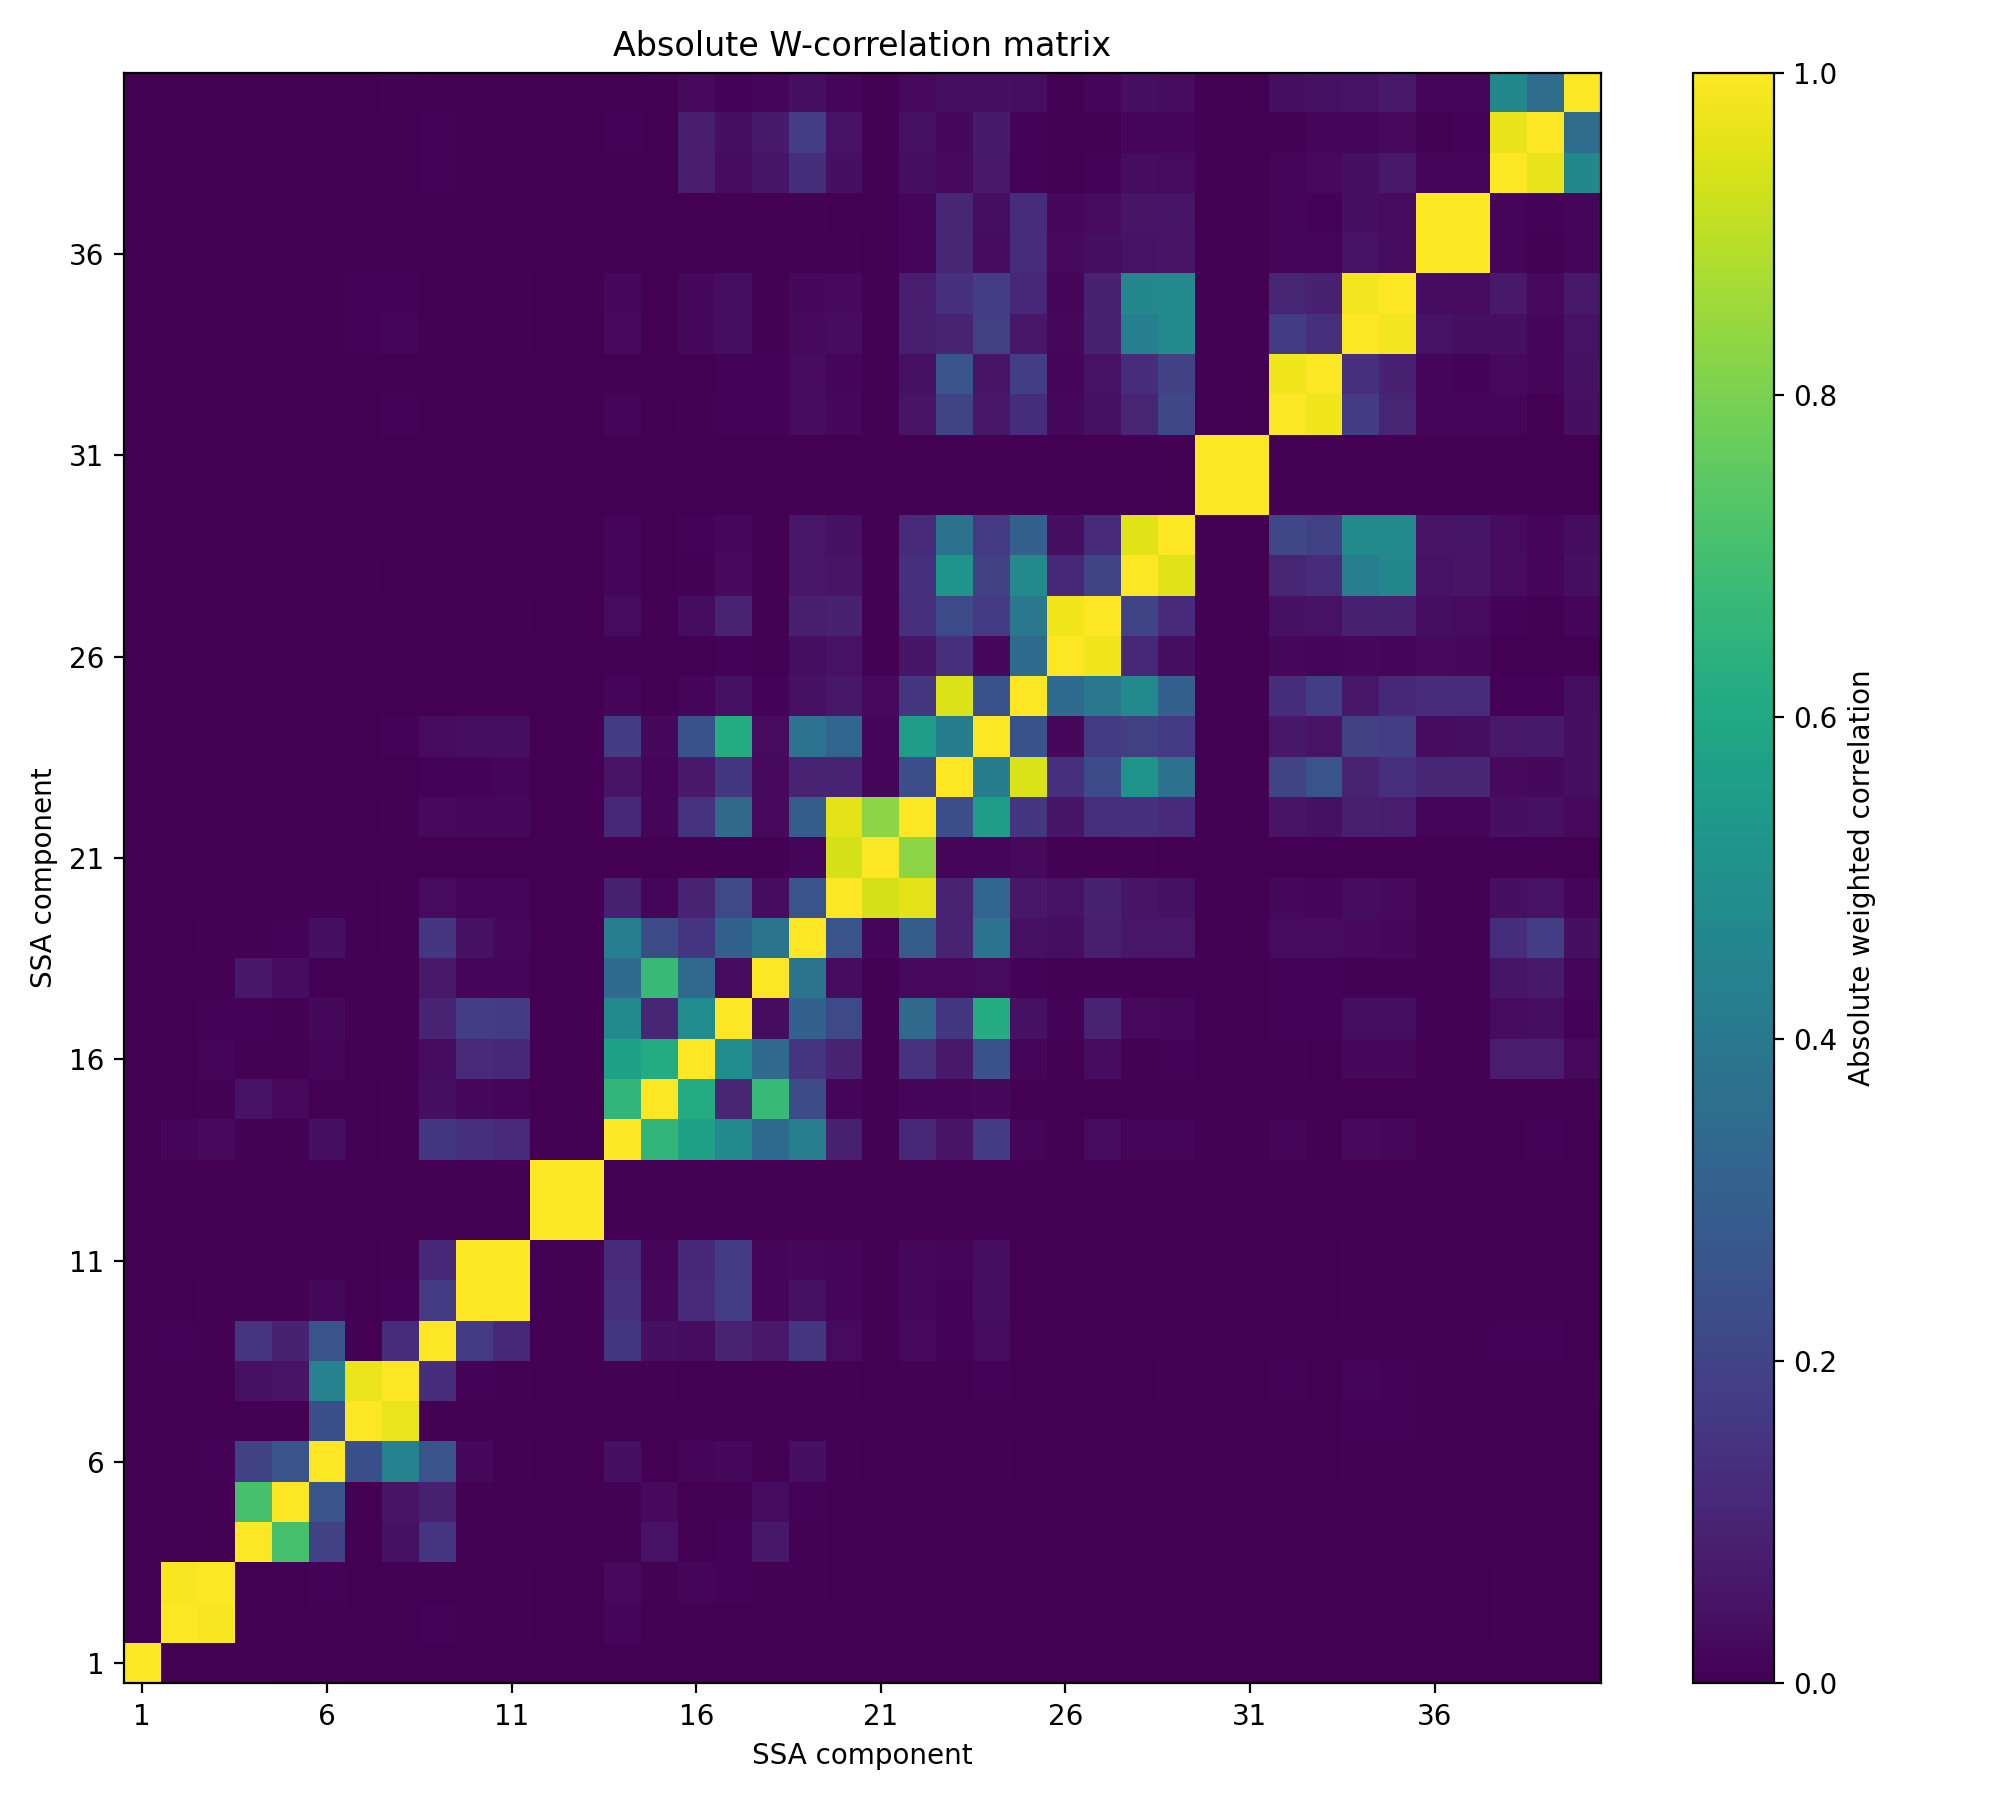

The data file committed next to this chart (first rows):
, 1, 2, 3, 4, 5, 6, 7, 8, 9, 10, 11, 12, 13, 14, 15, 16, 17, 18, 19, 20, 21, 22, 23
1, 1.0, 0.0006181, 0.0006092, 0.006628, 0.003186, 0.007176, -1.7037089510446438e-05, 0.001258, -0.001618, 7.249078685100103e-05, 6.117782269558811e-05, 1.4258370928001404e-07, 6.69544759603088e-08, 0.0007178, -0.002494, 2.29322900474378e-05, -0.0001443, -0.003764, 0.001899, 0.0002768, -3.5158328905486135e-06, 0.0001775, -0.0001607
2, 0.0006181, 1.0, 0.9916, 0.000461, 0.0008306, -0.004968, 0.0007599, 0.001211, 0.008418, 0.00358, 0.004063, -4.012953117107164e-07, -1.4403473171339566e-06, -0.01203, 0.001201, 0.003115, 0.001515, 0.004082, -0.003001, 0.001049, 4.3187238812940436e-05, 0.001202, 0.001022
3, 0.0006092, 0.9916, 1, 0.00264, 0.002605, 0.01085, 0.0009026, 0.00138, -0.003247, 0.004647, 0.004124, 1.2832836776981593e-06, 3.10157588693064e-06, 0.02441, 0.006934, 0.012, 0.01001, 0.006531, 0.004821, 0.001844, 3.317595637139254e-05, 0.002489, 0.00153
4, 0.006628, 0.000461, 0.00264, 1.0, 0.7078, 0.197, 0.0003831, 0.04392, 0.1542, 0.006317, 0.0005138, 1.2360369355132814e-06, 2.581931466802822e-07, 0.005695, 0.0495, 0.001511, 0.01042, 0.06521, 0.006307, 0.0004657, 7.501123798802748e-05, 0.0003705, 0.002193
5, 0.003186, 0.0008306, 0.002605, 0.7078, 1.0, 0.2615, 0.0004507, 0.05462, 0.09049, 0.00467, 0.001131, 1.100166439060422e-06, 5.769185210657219e-07, 0.007612, 0.02499, 0.002721, 0.006019, 0.03293, 0.009377, 0.00117, 4.061629360660691e-05, 0.0009837, 0.001149
6, 0.007176, -0.004968, 0.01085, 0.197, 0.2615, 1.0, 0.2461, 0.4441, 0.26, 0.02284, 0.007812, 1.7696086924065633e-05, 1.0060582248547355e-05, 0.04292, 0.0007529, 0.01826, 0.01991, -0.0008074, 0.04205, 0.006754, 8.807376463986455e-05, 0.006763, 0.002555
7, -1.7037089510446438e-05, 0.0007599, 0.0009026, 0.0003831, 0.0004507, 0.2461, 1.0, 0.9697, 0.002682, 0.001076, 0.001281, 7.608876038062141e-06, 4.733911130516026e-06, -0.001397, 0.00122, 0.0008903, 0.004962, 0.001931, -0.0004431, 0.0004405, 3.346093022181485e-05, 0.001037, 0.002368
8, 0.001258, 0.001211, 0.00138, 0.04392, 0.05462, 0.4441, 0.9697, 1.0, 0.1267, 0.0106, 0.004883, 6.237546941431733e-06, 1.5806900659907628e-06, -0.005607, 0.004363, 0.0006617, 0.004552, 0.003138, 0.006008, 0.004495, 3.679943562155879e-05, 0.00629, 0.0001397
9, -0.001618, 0.008418, -0.003247, 0.1542, 0.09049, 0.26, 0.002682, 0.1267, 1, 0.1693, 0.1141, 0.0002122, 0.0001669, 0.1617, 0.04266, 0.03162, 0.09808, 0.06724, 0.158, 0.02815, 0.0003369, 0.02616, 0.01076
10, 7.249078685100103e-05, 0.00358, 0.004647, 0.006317, 0.00467, 0.02284, 0.001076, 0.0106, 0.1693, 1, 0.9967, 2.242318113075883e-05, 2.0479269418206774e-05, 0.1397, 0.02134, 0.1181, 0.1811, 0.01807, 0.04465, 0.01636, 0.0003412, 0.02047, 0.01132
11, 6.117782269558811e-05, 0.004063, 0.004124, 0.0005138, 0.001131, 0.007812, 0.001281, 0.004883, 0.1141, 0.9967, 1.0, 2.153135260616104e-05, 2.1575730564790164e-05, 0.1205, 0.01696, 0.116, 0.175, 0.01237, 0.01993, 0.01438, 0.000362, 0.02009, 0.01229
12, 1.4258370928001404e-07, -4.012953117107164e-07, 1.2832836776981593e-06, 1.2360369355132814e-06, 1.100166439060422e-06, 1.7696086924065633e-05, 7.608876038062141e-06, 6.237546941431733e-06, 0.0002122, 2.242318113075883e-05, 2.153135260616104e-05, 1.0, 1, 0.0001816, 4.182435544306627e-05, 2.0750963644761e-05, 2.402796033890757e-05, 4.5114456736510234e-05, 6.604062305206916e-05, 1.203448458097929e-05, 8.455486926919183e-07, 1.2071398869610808e-05, 5.365707378179495e-06
13, 6.69544759603088e-08, -1.4403473171339566e-06, 3.10157588693064e-06, 2.581931466802822e-07, 5.769185210657219e-07, 1.0060582248547355e-05, 4.733911130516026e-06, 1.5806900659907628e-06, 0.0001669, 2.0479269418206774e-05, 2.1575730564790164e-05, 1, 1.0, 0.0001938, 4.417999400888596e-05, 4.2523195735843406e-05, 4.1385622418189666e-05, 3.107144165963232e-05, 3.958444295813698e-05, 1.0579029429849396e-05, 5.760568505672502e-07, 1.0305327409062446e-05, 5.623135078131759e-06
14, 0.0007178, -0.01203, 0.02441, 0.005695, 0.007612, 0.04292, -0.001397, -0.005607, 0.1617, 0.1397, 0.1205, 0.0001816, 0.0001938, 1, 0.66, 0.5726, 0.477, 0.3512, 0.4278, 0.08956, 0.002247, 0.1148, 0.05187
15, -0.002494, 0.001201, 0.006934, 0.0495, 0.02499, 0.0007529, 0.00122, 0.004363, 0.04266, 0.02134, 0.01696, 4.182435544306627e-05, 4.417999400888596e-05, 0.66, 1.0, 0.6147, 0.1061, 0.6722, 0.2306, 0.01729, 0.0004471, 0.01526, 0.01526
16, 2.29322900474378e-05, 0.003115, 0.012, 0.001511, 0.002721, 0.01826, 0.0008903, 0.0006617, 0.03162, 0.1181, 0.116, 2.0750963644761e-05, 4.2523195735843406e-05, 0.5726, 0.6147, 1.0, 0.4875, 0.3401, 0.1523, 0.09433, 0.002107, 0.1422, 0.06934
17, -0.0001443, 0.001515, 0.01001, 0.01042, 0.006019, 0.01991, 0.004962, 0.004552, 0.09808, 0.1811, 0.175, 2.402796033890757e-05, 4.1385622418189666e-05, 0.477, 0.1061, 0.4875, 1.0, 0.03466, 0.3118, 0.2209, 0.004625, 0.3474, 0.1604
18, -0.003764, 0.004082, 0.006531, 0.06521, 0.03293, -0.0008074, 0.001931, 0.003138, 0.06724, 0.01807, 0.01237, 4.5114456736510234e-05, 3.107144165963232e-05, 0.3512, 0.6722, 0.3401, 0.03466, 1.0, 0.3851, 0.0343, 0.0007883, 0.02523, 0.02576
19, 0.001899, -0.003001, 0.004821, 0.006307, 0.009377, 0.04205, -0.0004431, 0.006008, 0.158, 0.04465, 0.01993, 6.604062305206916e-05, 3.958444295813698e-05, 0.4278, 0.2306, 0.1523, 0.3118, 0.3851, 1.0, 0.2599, 0.01698, 0.2949, 0.09936
20, 0.0002768, 0.001049, 0.001844, 0.0004657, 0.00117, 0.006754, 0.0004405, 0.004495, 0.02815, 0.01636, 0.01438, 1.203448458097929e-05, 1.0579029429849396e-05, 0.08956, 0.01729, 0.09433, 0.2209, 0.0343, 0.2599, 1.0, 0.9347, 0.9594, 0.1014
21, -3.5158328905486135e-06, 4.3187238812940436e-05, 3.317595637139254e-05, 7.501123798802748e-05, 4.061629360660691e-05, 8.807376463986455e-05, 3.346093022181485e-05, 3.679943562155879e-05, 0.0003369, 0.0003412, 0.000362, 8.455486926919183e-07, 5.760568505672502e-07, 0.002247, 0.0004471, 0.002107, 0.004625, 0.0007883, 0.01698, 0.9347, 1.0, 0.825, 0.01647
22, 0.0001775, 0.001202, 0.002489, 0.0003705, 0.0009837, 0.006763, 0.001037, 0.00629, 0.02616, 0.02047, 0.02009, 1.2071398869610808e-05, 1.0305327409062446e-05, 0.1148, 0.01526, 0.1422, 0.3474, 0.02523, 0.2949, 0.9594, 0.825, 1, 0.2414
23, -0.0001607, 0.001022, 0.00153, 0.002193, 0.001149, 0.002555, 0.002368, 0.0001397, 0.01076, 0.01132, 0.01229, 5.365707378179495e-06, 5.623135078131759e-06, 0.05187, 0.01526, 0.06934, 0.1604, 0.02576, 0.09936, 0.1014, 0.01647, 0.2414, 1
24, -4.381596281559148e-05, 0.002833, 0.00287, 0.000453, 0.000885, 0.005905, 0.003443, 0.01064, 0.02963, 0.03644, 0.03884, 1.528827035505156e-05, 1.2898975814774717e-05, 0.1774, 0.02308, 0.2518, 0.6194, 0.02794, 0.3801, 0.3261, 0.01535, 0.5617, 0.4191
25, 4.926696226970461e-06, 0.0001805, 0.0003832, 3.087580839867968e-05, 0.0001135, 0.001324, 0.001475, 0.0005284, 0.003714, 0.002405, 0.002673, 4.128943733404953e-06, 9.377123194944465e-06, 0.01666, 0.002377, 0.01557, 0.04469, 0.009571, 0.04485, 0.06481, 0.02625, 0.1586, 0.9435
26, 4.99830157220553e-06, 7.889687172797931e-05, -4.67297435198058e-05, 3.5562722451956693e-05, 3.849116065015339e-05, 0.0003397, 0.0002482, 0.0001046, 0.000301, 0.0002232, 0.0002615, 9.251384635674943e-07, 3.1160069789090105e-07, 0.004682, 0.0002332, 0.002502, 0.009028, 0.0009491, 0.03553, 0.04774, 0.004094, 0.05678, 0.1349
27, 1.3487284277495068e-05, 0.0002262, 0.0002723, 8.262669593496927e-05, 0.000162, 0.00204, 0.001287, 0.0002491, 0.003054, 0.004087, 0.00451, 2.1486232595820733e-06, 3.328092177097067e-06, 0.0299, 0.002416, 0.03286, 0.09718, 0.004825, 0.08309, 0.09093, 0.003826, 0.1361, 0.2238
28, 2.274693514406951e-05, 0.0003683, -0.0001438, 4.327965296891659e-05, 0.0001441, 0.003453, 0.004465, 0.003371, 0.001996, 0.0002284, 0.0003252, 3.2879874577923e-06, 5.478626284222621e-06, 0.01208, 0.0006913, 0.005298, 0.02459, 0.006079, 0.06238, 0.05096, 0.00422, 0.1333, 0.516
29, -4.530673455822659e-06, 0.0006004, -9.249272446491622e-05, 0.0001792, 0.0001743, 0.003624, 0.004817, 0.00405, 0.002146, 0.001161, 0.001363, 3.398912374442172e-06, 2.1959317427305775e-06, 0.0122, 0.001787, 0.00868, 0.02225, 0.006474, 0.05965, 0.0459, 0.0009598, 0.1242, 0.3719
30, -1.0112704866927092e-08, 4.5937933212729214e-08, 2.8864252574418226e-07, 1.7812631052259334e-07, 1.3171166089461303e-07, 1.1275304316937828e-06, 2.640117644990663e-06, 3.715805177308442e-06, 3.6073353545727754e-06, 6.817352434176937e-07, 8.257477694813744e-07, 1.8922660773605355e-06, 6.01305867276724e-07, 6.640589135070745e-06, 3.6192853826777834e-06, 4.0088251006752086e-06, 8.19305729612038e-06, 1.787769498071649e-05, 1.4416442573961448e-05, 1.2872404978403746e-05, 1.5201329551464826e-05, 4.068167328216314e-05, 0.0001447
31, 7.774569258954241e-09, 3.3732105419319145e-07, -4.7382564569452324e-08, 5.784820941729296e-08, 1.4427033764614626e-07, 1.1776549527066815e-07, 1.8040299700469545e-06, 2.2656637838339736e-06, 4.629887700974995e-06, 8.611425810396493e-07, 9.301597050036788e-07, 1.608727320886548e-06, 6.318402339876897e-07, 6.786842105508498e-06, 3.784998531717316e-06, 4.216541980871319e-06, 1.45643360663152e-05, 2.0424418128016717e-05, 4.249116022822776e-05, 2.4159820761791143e-05, 1.3877094734064446e-05, 6.512546145378868e-05, 0.0002689
32, 4.901704153648476e-06, 0.0001228, 0.0003509, 4.349032653008354e-05, 0.0001615, 1.6282107578996384e-06, 0.003213, 0.00804, 0.001099, 0.001678, 0.001977, 4.498747153862457e-06, 2.200597066667096e-06, 0.01234, 0.001406, 0.004739, 0.008788, 0.01077, 0.02813, 0.02162, 0.001086, 0.05286, 0.2035
33, 5.6595991396522056e-06, 0.000639, -0.0003745, 2.668307701453057e-05, 9.551986668470505e-05, 0.0008219, 0.002886, 0.00385, 0.001396, 0.0005464, 0.0006867, 4.002118962006955e-06, 8.425484400355263e-07, 0.00547, 0.001052, 0.003177, 0.01126, 0.01098, 0.03119, 0.0164, 0.0004765, 0.04318, 0.2581
34, -2.7720322179297196e-06, 9.189462300254138e-07, 0.001048, 4.8444534007121785e-05, 0.0001909, 0.003977, 0.009078, 0.01456, 0.002918, 0.005068, 0.005787, 7.730104404521343e-06, 2.6233831031578657e-06, 0.02682, 0.002322, 0.02206, 0.03655, 0.004746, 0.02571, 0.03335, 0.001171, 0.08545, 0.0993
35, 5.438650513576628e-06, 0.0004046, 0.0002711, 7.306562604264607e-05, 0.0001457, 0.004892, 0.008747, 0.009951, 0.003019, 0.003476, 0.004034, 8.23169015233311e-06, 1.1320653363539469e-06, 0.02034, 0.001672, 0.02005, 0.03821, 0.004305, 0.02187, 0.02654, 0.000991, 0.0748, 0.1392
36, 2.9038213831152217e-06, 7.267517509769586e-05, -1.56880701731795e-05, 9.501461084439735e-07, 2.415966433030179e-05, 0.0001849, 0.0001079, 4.5844622611209486e-05, 0.0001429, 8.65582904949514e-05, 0.0001092, 1.2842656646906303e-06, 7.304755355530628e-07, 0.0004174, 0.0002263, 0.0004745, 0.003999, 0.001486, 0.004311, 0.003912, 0.001122, 0.01211, 0.1064
37, 1.114625571902935e-06, 0.0001715, -8.852746561435004e-05, -4.71778882295015e-06, 2.126596807817036e-05, 7.519928781704858e-05, 0.0001688, 8.08307573030788e-05, 0.0002916, 0.000161, 0.0002006, 1.5289230270899726e-06, 4.462924013225413e-07, -0.0001221, 0.000347, 0.0009442, 0.004896, 0.001987, 0.00586, 0.003845, 0.000719, 0.01221, 0.1071
38, 0.0001377, -0.005435, 0.006524, 0.0007854, 0.001485, 0.00389, 0.0004603, 0.002825, 0.008142, 0.0005852, -0.0002309, 2.9055109309871517e-06, 5.834844901480181e-06, 0.0003834, -0.000674, 0.07523, 0.02937, 0.05515, 0.1318, 0.03989, 0.000516, 0.04119, 0.02404
39, 8.860577800533624e-05, -0.005174, 0.006308, 0.0007213, 0.001418, 0.003566, 0.0007055, 0.002474, 0.01111, -0.0003114, -0.001167, 1.3893290002568678e-06, 3.5993916867849115e-06, -0.009012, 0.00107, 0.07924, 0.03847, 0.07396, 0.1811, 0.04944, 0.0004673, 0.0462, 0.02113
40, 5.266527549846319e-05, -0.002063, 0.002496, 0.0003401, 0.0006001, -0.001112, 0.001295, 0.005149, 0.001314, 3.8340869478203664e-05, 1.0878442299545186e-05, 4.352760033650925e-06, 2.3778095934684803e-06, 0.002344, 0.004397, 0.0243, 0.01142, 0.01503, 0.04239, 0.01798, 0.001009, 0.02437, 0.04142
